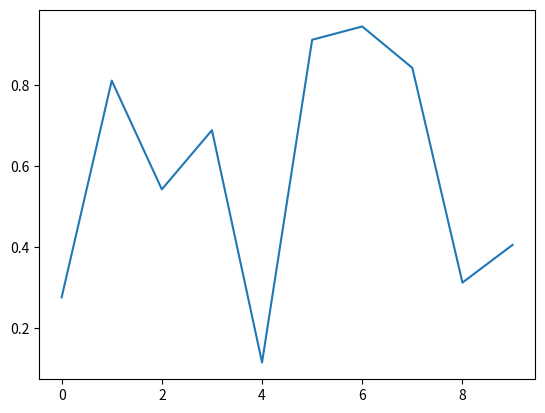

Generate this figure with matplotlib:
import matplotlib.pyplot as plt
import numpy as np


plt.plot(np.random.rand(10))

